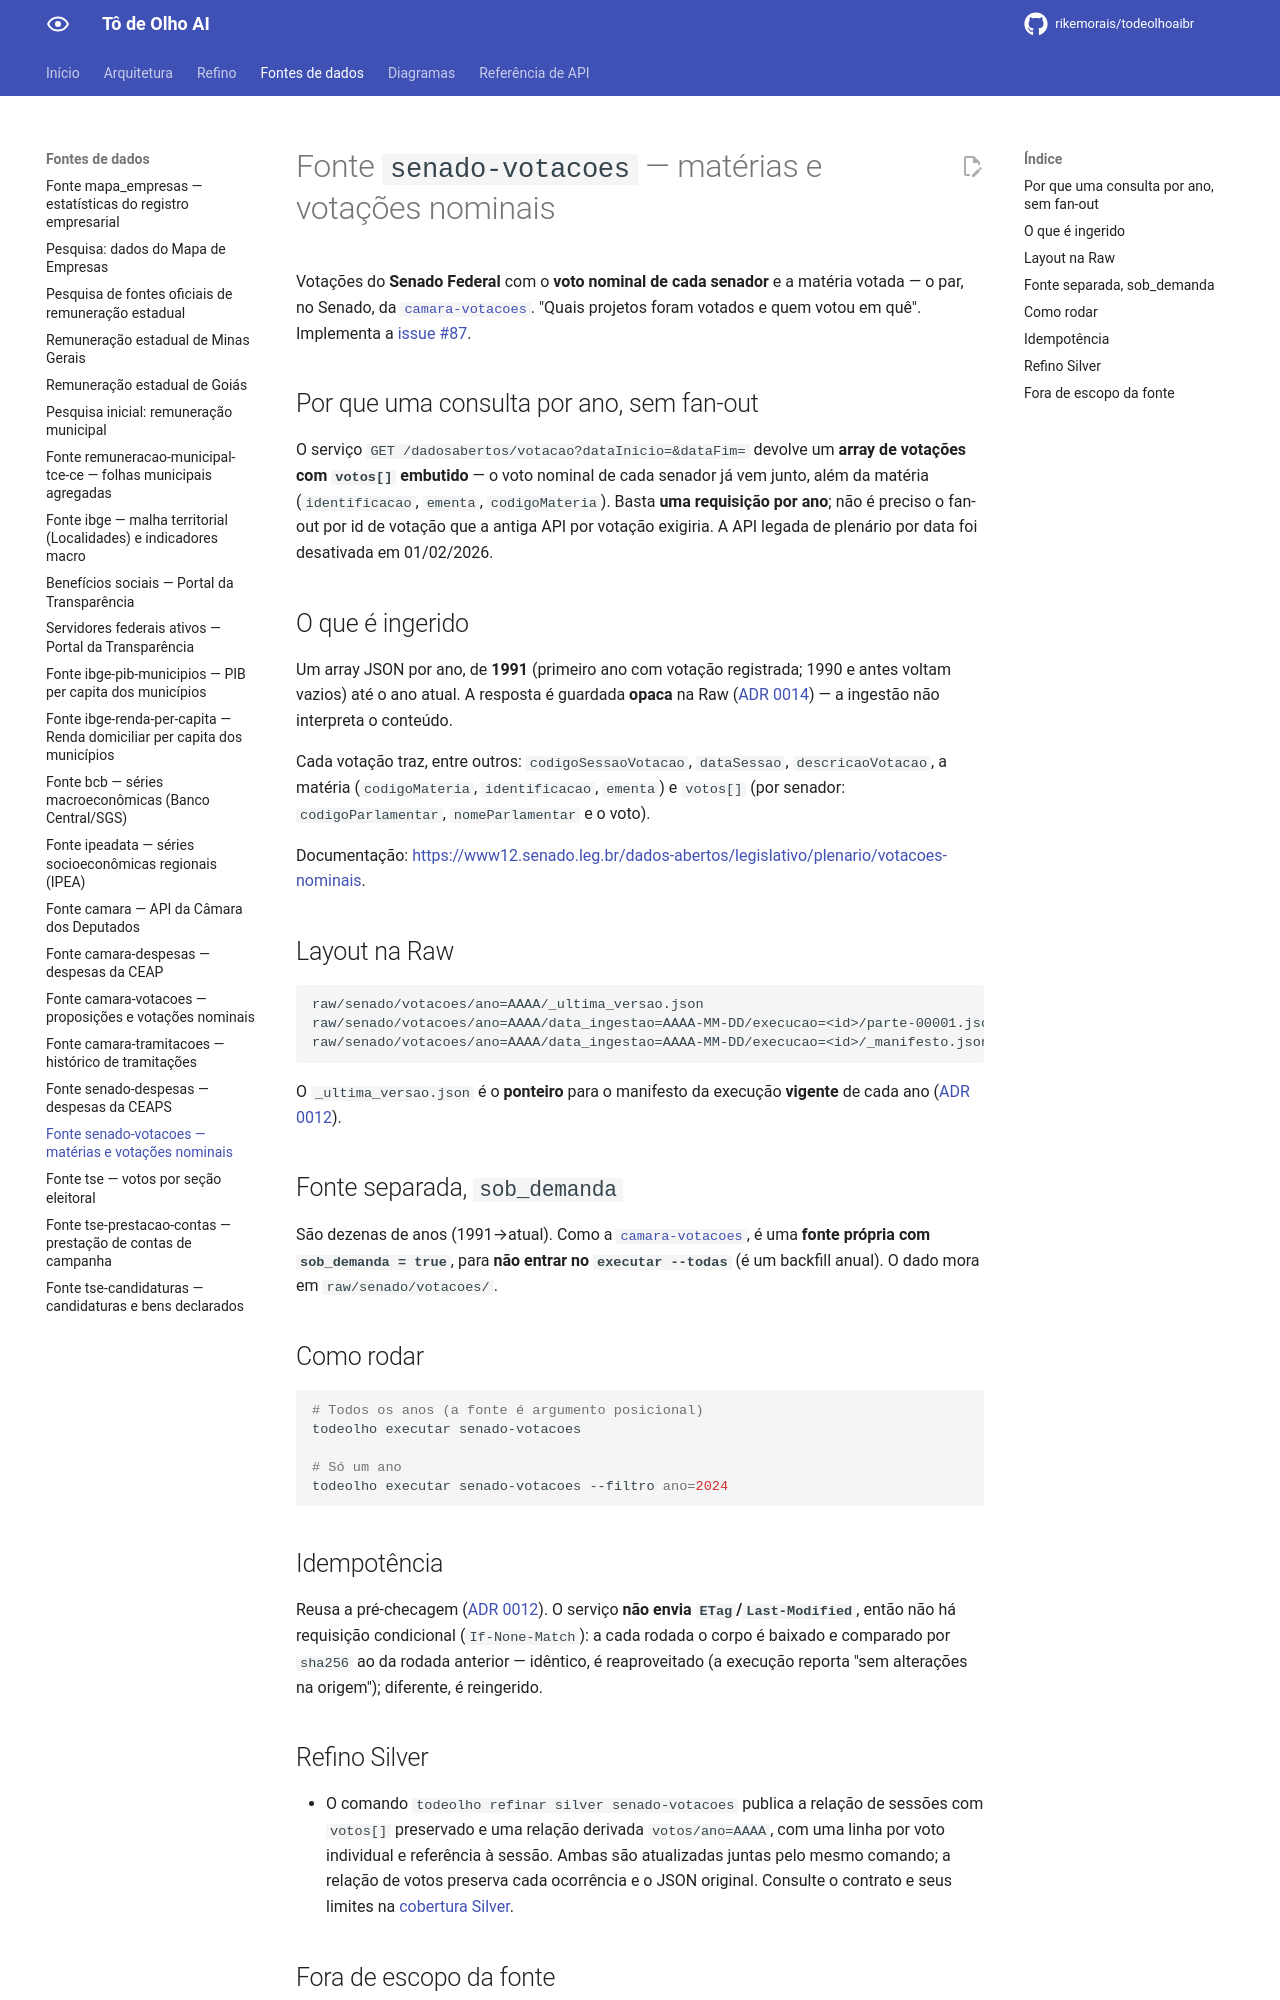

repository: rikemorais/todeolhoaibr · page: 0.106/fontes/senado-votacoes/index.html · generator: mkdocs

# Fonte `senado-votacoes` — matérias e votações nominais

Votações do **Senado Federal** com o **voto nominal de cada senador** e a matéria votada — o par, no Senado, da [`camara-votacoes`](camara-votacoes.md). "Quais projetos foram votados e quem votou em quê". Implementa a [issue #87](https://github.com/rikemorais/todeolhoaibr/issues/87).

## Por que uma consulta por ano, sem fan-out

O serviço `GET /dadosabertos/votacao?dataInicio=&dataFim=` devolve um **array de votações com `votos[]` embutido** — o voto nominal de cada senador já vem junto, além da matéria (`identificacao`, `ementa`, `codigoMateria`). Basta **uma requisição por ano**; não é preciso o fan-out por id de votação que a antiga API por votação exigiria. A API legada de plenário por data foi desativada em 01/02/2026.

## O que é ingerido

Um array JSON por ano, de **1991** (primeiro ano com votação registrada; 1990 e antes voltam vazios) até o ano atual. A resposta é guardada **opaca** na Raw ([ADR 0014](../adr/0014-raw-opaca-e-refino-em-estagio-separado.md)) — a ingestão não interpreta o conteúdo.

Cada votação traz, entre outros: `codigoSessaoVotacao`, `dataSessao`, `descricaoVotacao`, a matéria (`codigoMateria`, `identificacao`, `ementa`) e `votos[]` (por senador: `codigoParlamentar`, `nomeParlamentar` e o voto).

Documentação: <https://www12.senado.leg.br/dados-abertos/legislativo/plenario/votacoes-nominais>.

## Layout na Raw

```text
raw/senado/votacoes/ano=AAAA/_ultima_versao.json                                     # ponteiro do vigente
raw/senado/votacoes/ano=AAAA/data_ingestao=AAAA-MM-DD/execucao=<id>/parte-00001.json
raw/senado/votacoes/ano=AAAA/data_ingestao=AAAA-MM-DD/execucao=<id>/_manifesto.json
```

O `_ultima_versao.json` é o **ponteiro** para o manifesto da execução **vigente** de cada ano ([ADR 0012](../adr/0012-pre-checagem-idempotente.md)).

## Fonte separada, `sob_demanda`

São dezenas de anos (1991→atual). Como a [`camara-votacoes`](camara-votacoes.md), é uma **fonte própria com `sob_demanda = true`**, para **não entrar no `executar --todas`** (é um backfill anual). O dado mora em `raw/senado/votacoes/`.

## Como rodar

```bash
# Todos os anos (a fonte é argumento posicional)
todeolho executar senado-votacoes

# Só um ano
todeolho executar senado-votacoes --filtro ano=2024
```

## Idempotência

Reusa a pré-checagem ([ADR 0012](../adr/0012-pre-checagem-idempotente.md)). O serviço **não envia `ETag`/`Last-Modified`**, então não há requisição condicional (`If-None-Match`): a cada rodada o corpo é baixado e comparado por `sha256` ao da rodada anterior — idêntico, é reaproveitado (a execução reporta "sem alterações na origem"); diferente, é reingerido.
